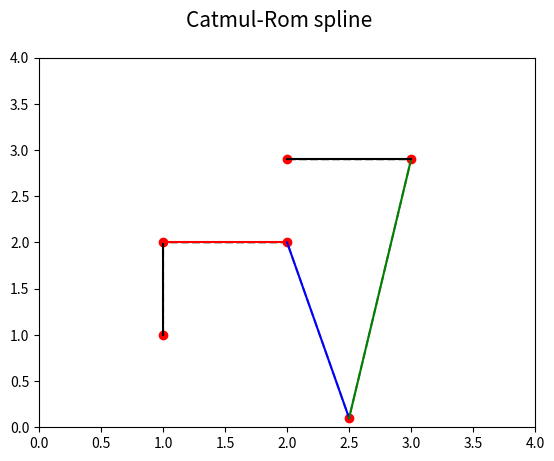
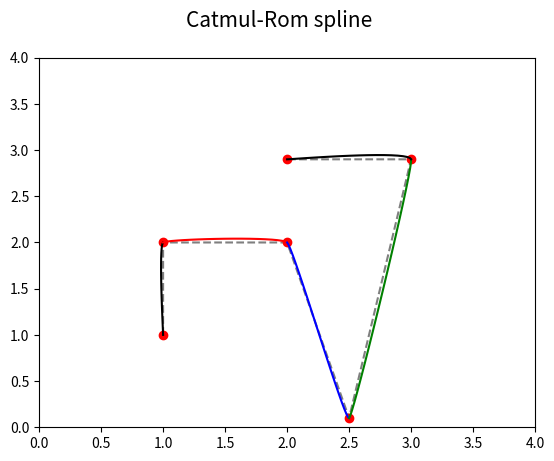
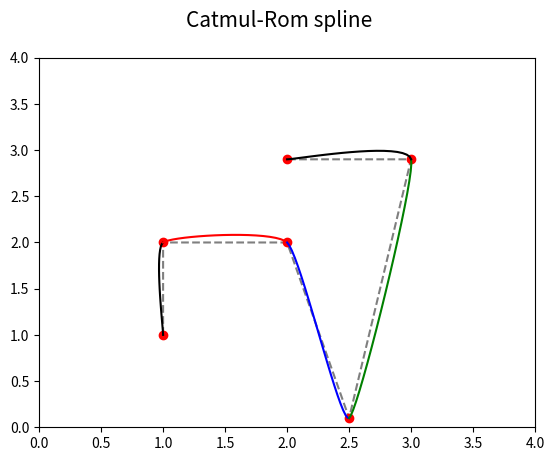
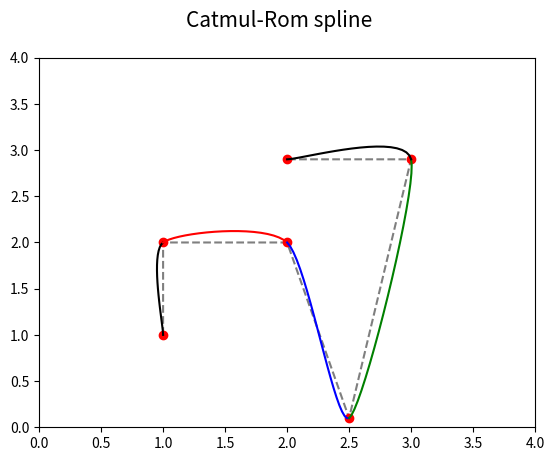
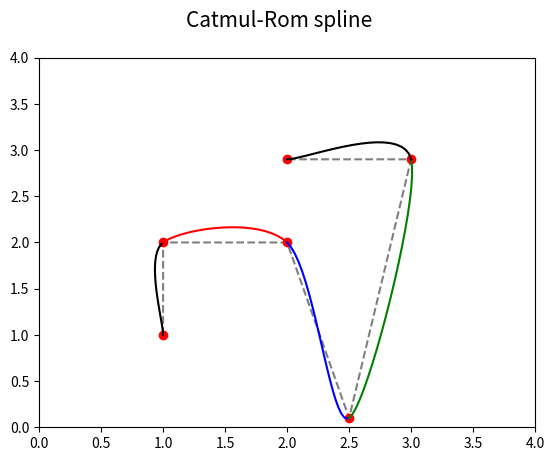
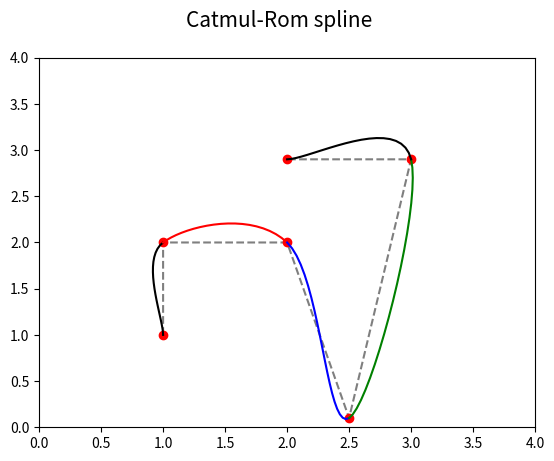
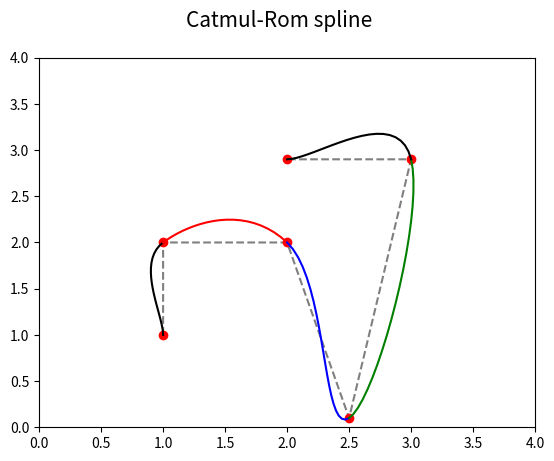
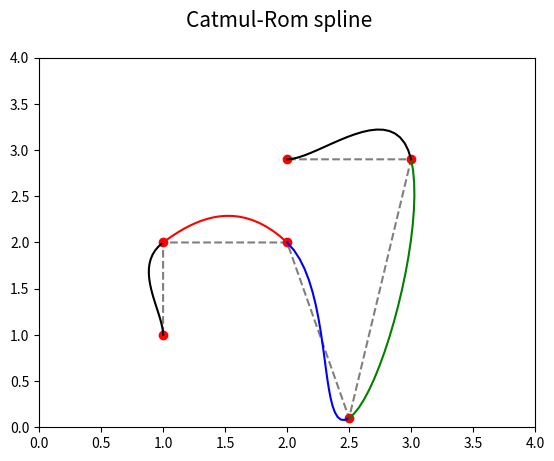
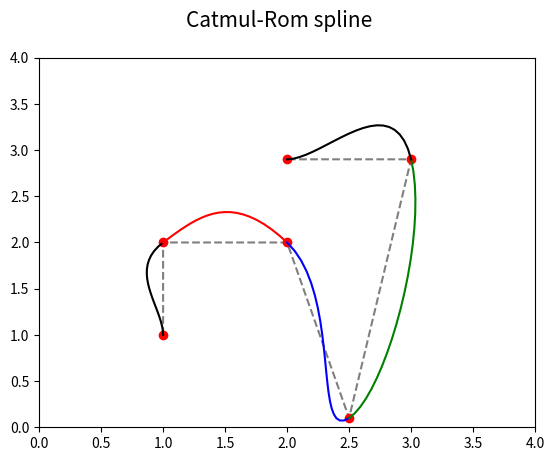
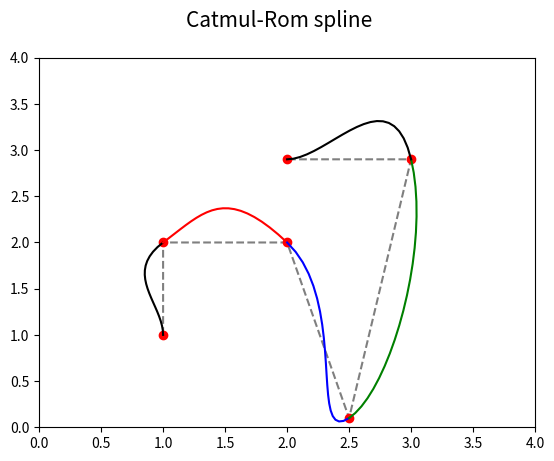

Source code (Python) for these figures, in order:
"""Parametrická křivka: Catmul-Romova spline s násobnými body."""

import numpy as np
import matplotlib.pyplot as plt

# hodnoty parametru t
t = np.arange(0, 1.05, 0.05)

# řídicí body B-spline
xc = (1, 1, 2, 2.5, 3, 2)
yc = (1, 2, 2, 0.1, 2.9, 2.9)


def draw_catmul_rom_arc(xc, yc, ax, style):
    x = 0
    y = 0
    for i in range(0, 4):
        x += xc[i]*Q[i]
        y += yc[i]*Q[i]

    # vrcholy na křivce pospojované úsečkami
    ax.plot(x, y, style)


# koeficient Catmul-Romovy spline
tau_1 = 0.0
tau_2 = 1.0

frame = 0
for tau in np.linspace(tau_1, tau_2, 10):

    # bázové polynomy
    Q = [-tau*t + 2*tau*t**2 - tau*t**3,
         1+(tau-3)*t**2+(2-tau)*t**3,
         tau*t + (3-2*tau)*t**2 + (tau-2)*t**3,
         -tau*t**2+tau*t**3]

    # rozměry grafu při uložení: 640x480 pixelů
    fig, ax = plt.subplots(1, figsize=(6.4, 4.8))

    # titulek grafu
    fig.suptitle('Catmul-Rom spline', fontsize=15)

    # určení rozsahů na obou souřadných osách
    ax.set_xlim(0, 4)
    ax.set_ylim(0, 4)

    # řídicí body B-spline
    ax.plot(xc, yc, 'k--', alpha=0.5)
    ax.plot(xc, yc, 'ro')

    # oblouk s násobnými body
    draw_catmul_rom_arc((xc[0], xc[0], xc[1], xc[2]),
                   (yc[0], yc[0], yc[1], yc[2]), ax, "k-")

    # první oblouk
    draw_catmul_rom_arc(xc[0:4], yc[0:4], ax, "r-")

    # druhý oblouk
    draw_catmul_rom_arc(xc[1:5], yc[1:5], ax, "b-")

    # třetí oblouk
    draw_catmul_rom_arc(xc[2:6], yc[2:6], ax, "g-")

    # oblouk s násobnými body
    draw_catmul_rom_arc((xc[3], xc[4], xc[5], xc[5]),
                   (yc[3], yc[4], yc[5], yc[5]), ax, "k-")

    # uložení grafu do rastrového obrázku
    plt.savefig("catmul-rom_anim_{:02}.png".format(frame))

    # další snímek
    frame += 1
